Photos from the image-classification dataset "separate-dataset" in the GitHub repository brunofaria27/image-processing. Its 6 classes are: ASC H, ASC US, HSIL, LSIL, negative for intraepithelial lesion, SCC.

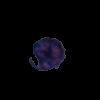
Label: SCC

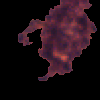
Label: LSIL

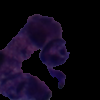
Label: HSIL

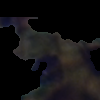
Label: negative for intraepithelial lesion

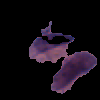
Label: ASC US

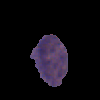
Label: ASC US
